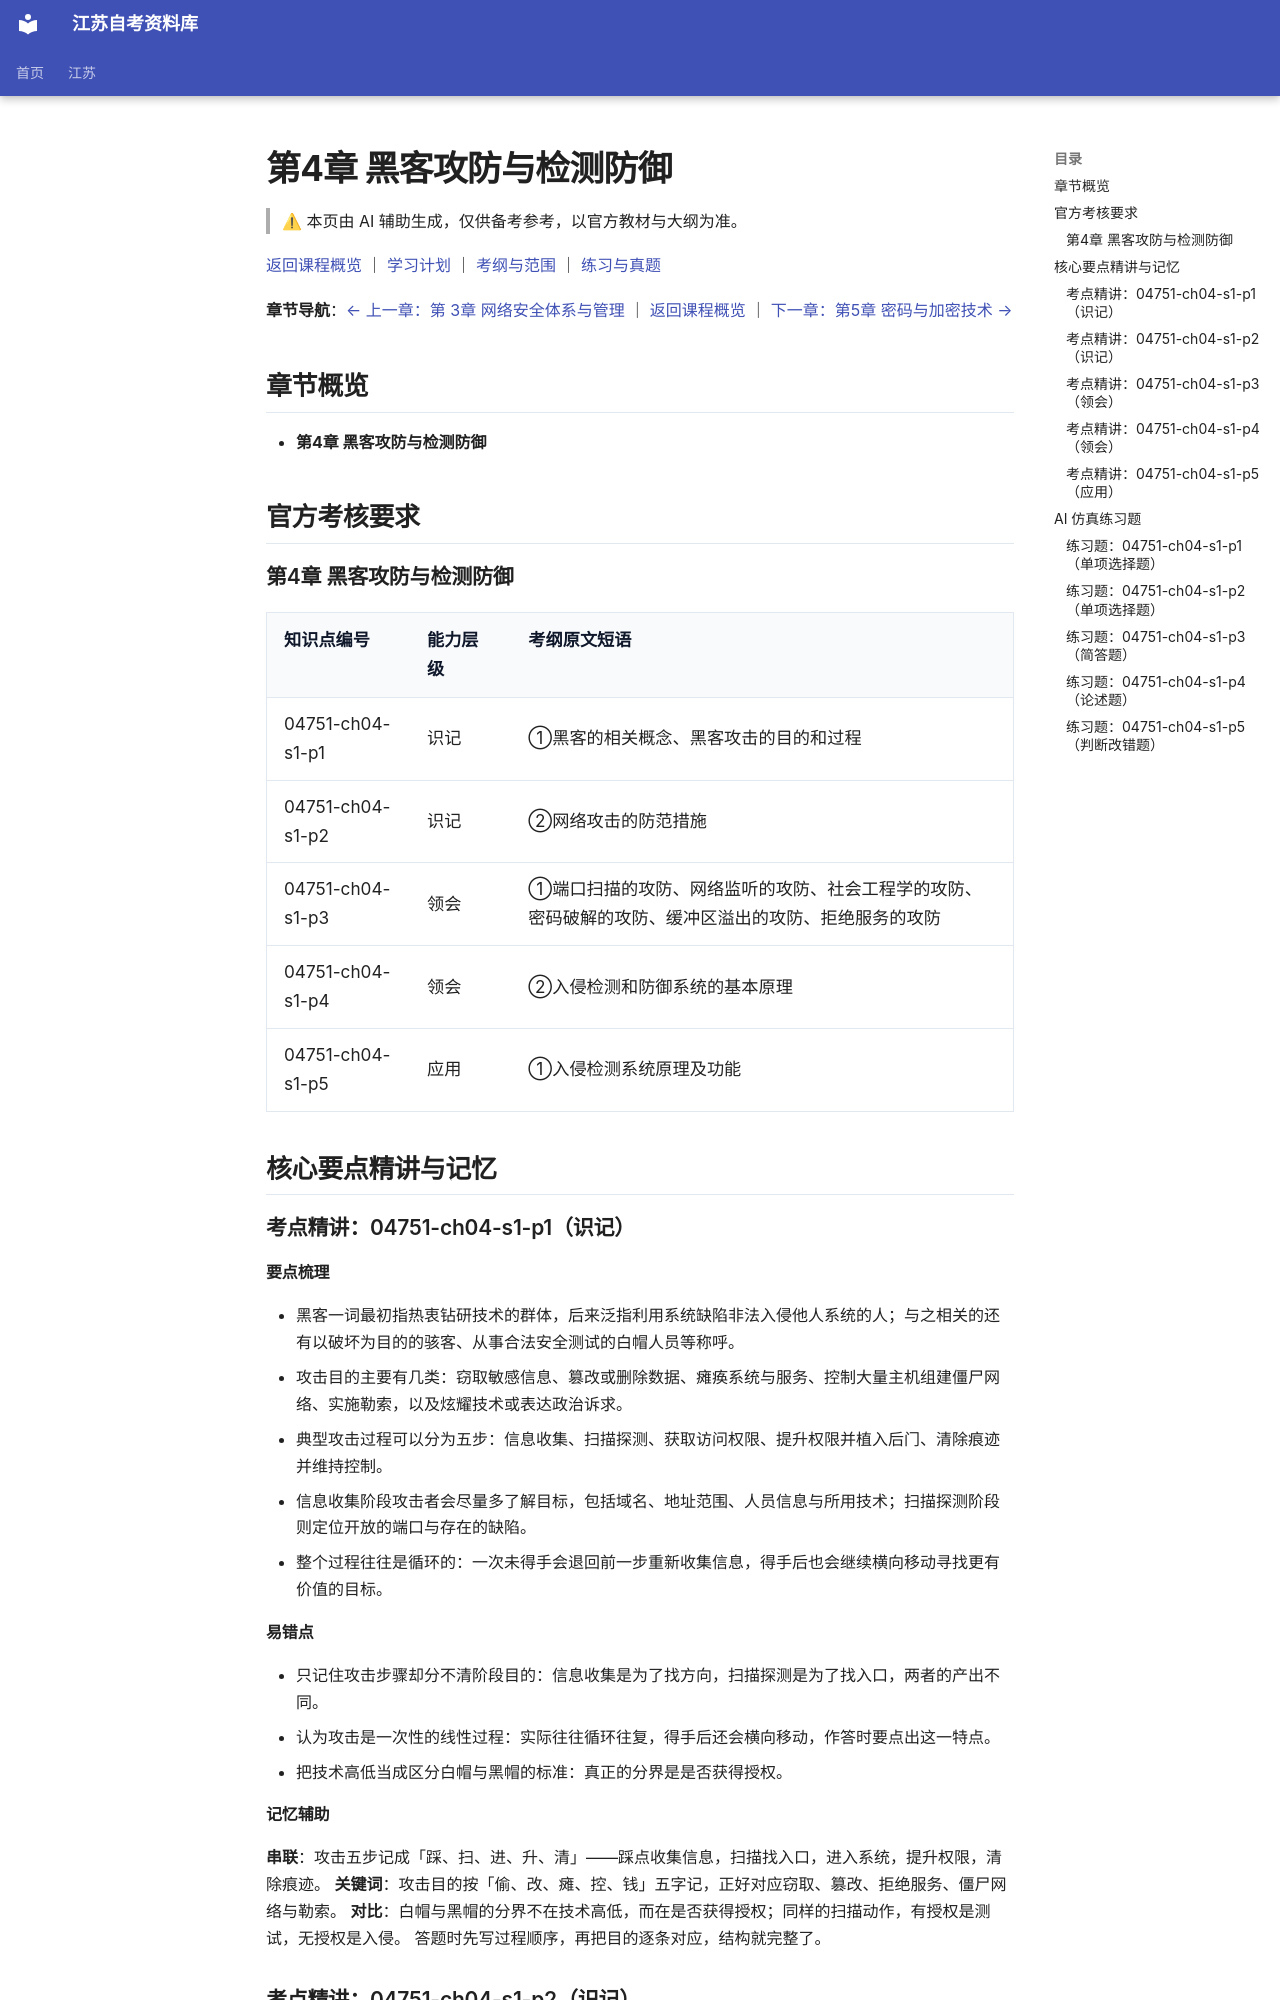

repository: SuperCatQR/jiangsu-zikao-aio · page: jiangsu/courses/04751/knowledge/04-ch04/index.html · generator: mkdocs

<!-- generated by scripts/build-course-content.py; do not edit -->
# 第4章 黑客攻防与检测防御

> ⚠ 本页由 AI 辅助生成，仅供备考参考，以官方教材与大纲为准。

[返回课程概览](../index.md) ｜ [学习计划](../plan.md) ｜ [考纲与范围](../syllabus.md) ｜ [练习与真题](../practice.md)

**章节导航**：[← 上一章：第 3章 网络安全体系与管理](03-ch03.md) ｜ [返回课程概览](../index.md) ｜ [下一章：第5章 密码与加密技术 →](05-ch05.md)

## 章节概览

- **第4章 黑客攻防与检测防御**

## 官方考核要求

### 第4章 黑客攻防与检测防御

| 知识点编号 | 能力层级 | 考纲原文短语 |
| --- | --- | --- |
| 04751-ch04-s1-p1 | 识记 | ①黑客的相关概念、黑客攻击的目的和过程 |
| 04751-ch04-s1-p2 | 识记 | ②网络攻击的防范措施 |
| 04751-ch04-s1-p3 | 领会 | ①端口扫描的攻防、网络监听的攻防、社会工程学的攻防、密码破解的攻防、缓冲区溢出的攻防、拒绝服务的攻防 |
| 04751-ch04-s1-p4 | 领会 | ②入侵检测和防御系统的基本原理 |
| 04751-ch04-s1-p5 | 应用 | ①入侵检测系统原理及功能 |

## 核心要点精讲与记忆

### 考点精讲：04751-ch04-s1-p1（识记）

#### 要点梳理
- 黑客一词最初指热衷钻研技术的群体，后来泛指利用系统缺陷非法入侵他人系统的人；与之相关的还有以破坏为目的的骇客、从事合法安全测试的白帽人员等称呼。
- 攻击目的主要有几类：窃取敏感信息、篡改或删除数据、瘫痪系统与服务、控制大量主机组建僵尸网络、实施勒索，以及炫耀技术或表达政治诉求。
- 典型攻击过程可以分为五步：信息收集、扫描探测、获取访问权限、提升权限并植入后门、清除痕迹并维持控制。
- 信息收集阶段攻击者会尽量多了解目标，包括域名、地址范围、人员信息与所用技术；扫描探测阶段则定位开放的端口与存在的缺陷。
- 整个过程往往是循环的：一次未得手会退回前一步重新收集信息，得手后也会继续横向移动寻找更有价值的目标。
#### 易错点
- 只记住攻击步骤却分不清阶段目的：信息收集是为了找方向，扫描探测是为了找入口，两者的产出不同。
- 认为攻击是一次性的线性过程：实际往往循环往复，得手后还会横向移动，作答时要点出这一特点。
- 把技术高低当成区分白帽与黑帽的标准：真正的分界是是否获得授权。

<!-- ai-block 04751-ch04-s1-p1/explain | generator=agent/explain_point.v1 | evidence_refs=syllabus:04751#L140 | review_state=machine_draft -->

#### 记忆辅助

**串联**：攻击五步记成「踩、扫、进、升、清」——踩点收集信息，扫描找入口，进入系统，提升权限，清除痕迹。
**关键词**：攻击目的按「偷、改、瘫、控、钱」五字记，正好对应窃取、篡改、拒绝服务、僵尸网络与勒索。
**对比**：白帽与黑帽的分界不在技术高低，而在是否获得授权；同样的扫描动作，有授权是测试，无授权是入侵。
答题时先写过程顺序，再把目的逐条对应，结构就完整了。

<!-- ai-block 04751-ch04-s1-p1/memorize | generator=agent/memorize_point.v1 | evidence_refs=syllabus:04751#L140 | review_state=machine_draft -->

### 考点精讲：04751-ch04-s1-p2（识记）

#### 要点梳理
- 防范网络攻击要坚持「减少暴露面」这一主线：关闭不必要的端口与服务，卸载用不到的功能，让攻击者无从下手。
- 身份环节要守住：使用足够强度的口令策略，重要系统启用多因素认证，账号权限按最小必要分配并定期复核。
- 系统环节要跟紧修补：及时安装安全更新，定期做漏洞扫描与渗透测试，把发现的问题按风险排序整改。
- 监测环节要留下来看：部署防火墙、入侵检测与审计日志，使异常行为能被发现并追溯，日志本身要防止被篡改。
- 管理环节不能空：制定安全制度、开展人员培训、准备应急预案并定期演练，同时做好数据备份，使被破坏后能尽快恢复。
#### 易错点
- 把「减少攻击面」理解成「多装安全产品」：前者是关掉不必要的入口，后者只是补充手段，方向不能颠倒。
- 忽略账号与权限这一环：共用账号、权限长期不回收会直接摧毁审计与最小权限两条底线。
- 只写技术措施：题目问防范措施时，制度、培训与应急预案同样属于答案范围。

<!-- ai-block 04751-ch04-s1-p2/explain | generator=agent/explain_point.v1 | evidence_refs=syllabus:04751#L140 | review_state=machine_draft -->
